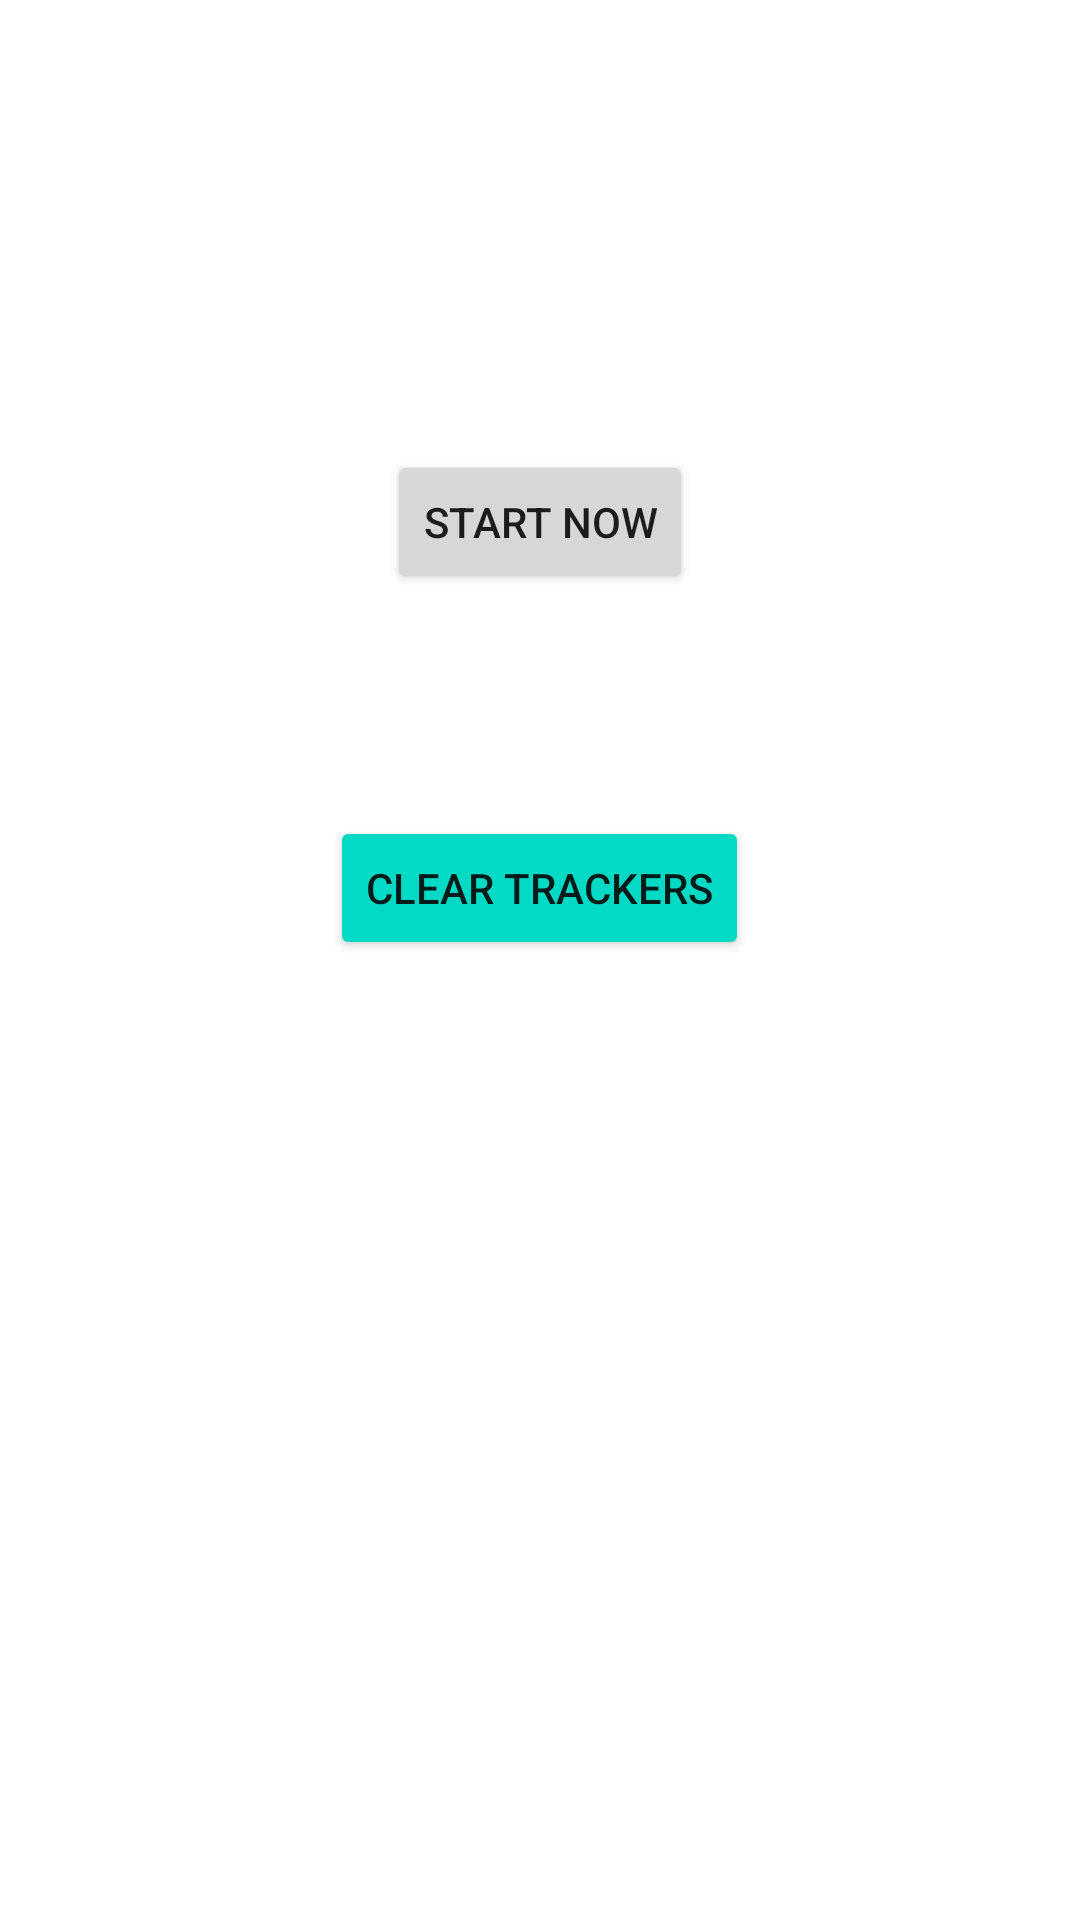

Layout XML and referenced resources for this Android screen:
<!-- AndroidManifest.xml: application theme Theme.CovidCache -->
<!-- res/layout/activity_main.xml -->
<?xml version="1.0" encoding="utf-8"?>
<LinearLayout xmlns:android="http://schemas.android.com/apk/res/android"
    xmlns:tools="http://schemas.android.com/tools"
    android:layout_width="match_parent"
    android:weightSum="2"
    android:layout_height="match_parent"
    android:orientation="vertical"
    tools:context=".MainActivity">


    <RelativeLayout
        android:layout_width="match_parent"
        android:layout_height="0dp"
        android:layout_weight="1">
        <Button
            android:id="@+id/start_now"
            android:layout_width="wrap_content"
            android:layout_height="wrap_content"
            android:text="@string/start_now"
            android:layout_centerHorizontal="true"
            android:layout_marginTop="150dp"
            android:gravity="center"/>

        <Button
            android:id="@+id/textShare"
            android:layout_width="25dp"
            android:layout_height="25dp"
            android:layout_below="@id/start_now"
            android:layout_centerHorizontal="true"
            android:layout_alignLeft="@id/start_now"
            android:background="@drawable/fui_ic_mail_white_24dp"
            android:onClick="shareTextClick"
            />

        <Button
            android:id="@+id/mapSearch"
            android:layout_width="25dp"
            android:layout_height="25dp"
            android:layout_below="@id/start_now"
            android:layout_centerHorizontal="true"
            android:layout_alignRight="@id/start_now"
            android:background="@drawable/ic_baseline_map_24"
            />

        <Button
            android:id="@+id/clear_trackers"
            android:layout_width="wrap_content"
            android:layout_height="wrap_content"
            android:text="Clear trackers"
            android:layout_centerHorizontal="true"
            android:layout_alignParentBottom="true"
            android:backgroundTint="@color/colorAccent"
            />

    </RelativeLayout>

    <androidx.recyclerview.widget.RecyclerView
        android:layout_width="match_parent"
        android:layout_height="0dp"
        android:layout_weight="1"
        android:id="@+id/tracker_recycler_view"/>



</LinearLayout>
<!-- resources referenced by this layout -->
<resources>
  <string name="start_now">Start now</string>
  <style name="Theme.CovidCache" parent="Theme.MaterialComponents.DayNight.DarkActionBar">
          
          <item name="colorPrimary">@color/purple_500</item>
          <item name="colorPrimaryVariant">@color/purple_700</item>
          <item name="colorOnPrimary">@color/white</item>
          
          <item name="colorSecondary">@color/teal_200</item>
          <item name="colorSecondaryVariant">@color/teal_700</item>
          <item name="colorOnSecondary">@color/black</item>
          
          <item name="android:statusBarColor" tools:targetApi="l">?attr/colorPrimaryVariant</item>
          
      </style>
  <!-- not gathered from this repository: default colours our renderer supplied (Android Studio template values) -->
  <color name="purple_500">#FF6200EE</color>
  <color name="purple_700">#FF3700B3</color>
  <color name="teal_200">#FF03DAC5</color>
  <color name="teal_700">#FF018786</color>
  <color name="black">#FF000000</color>
  <color name="white">#FFFFFFFF</color>
  <color name="colorAccent">#FF03DAC5</color>
</resources>
